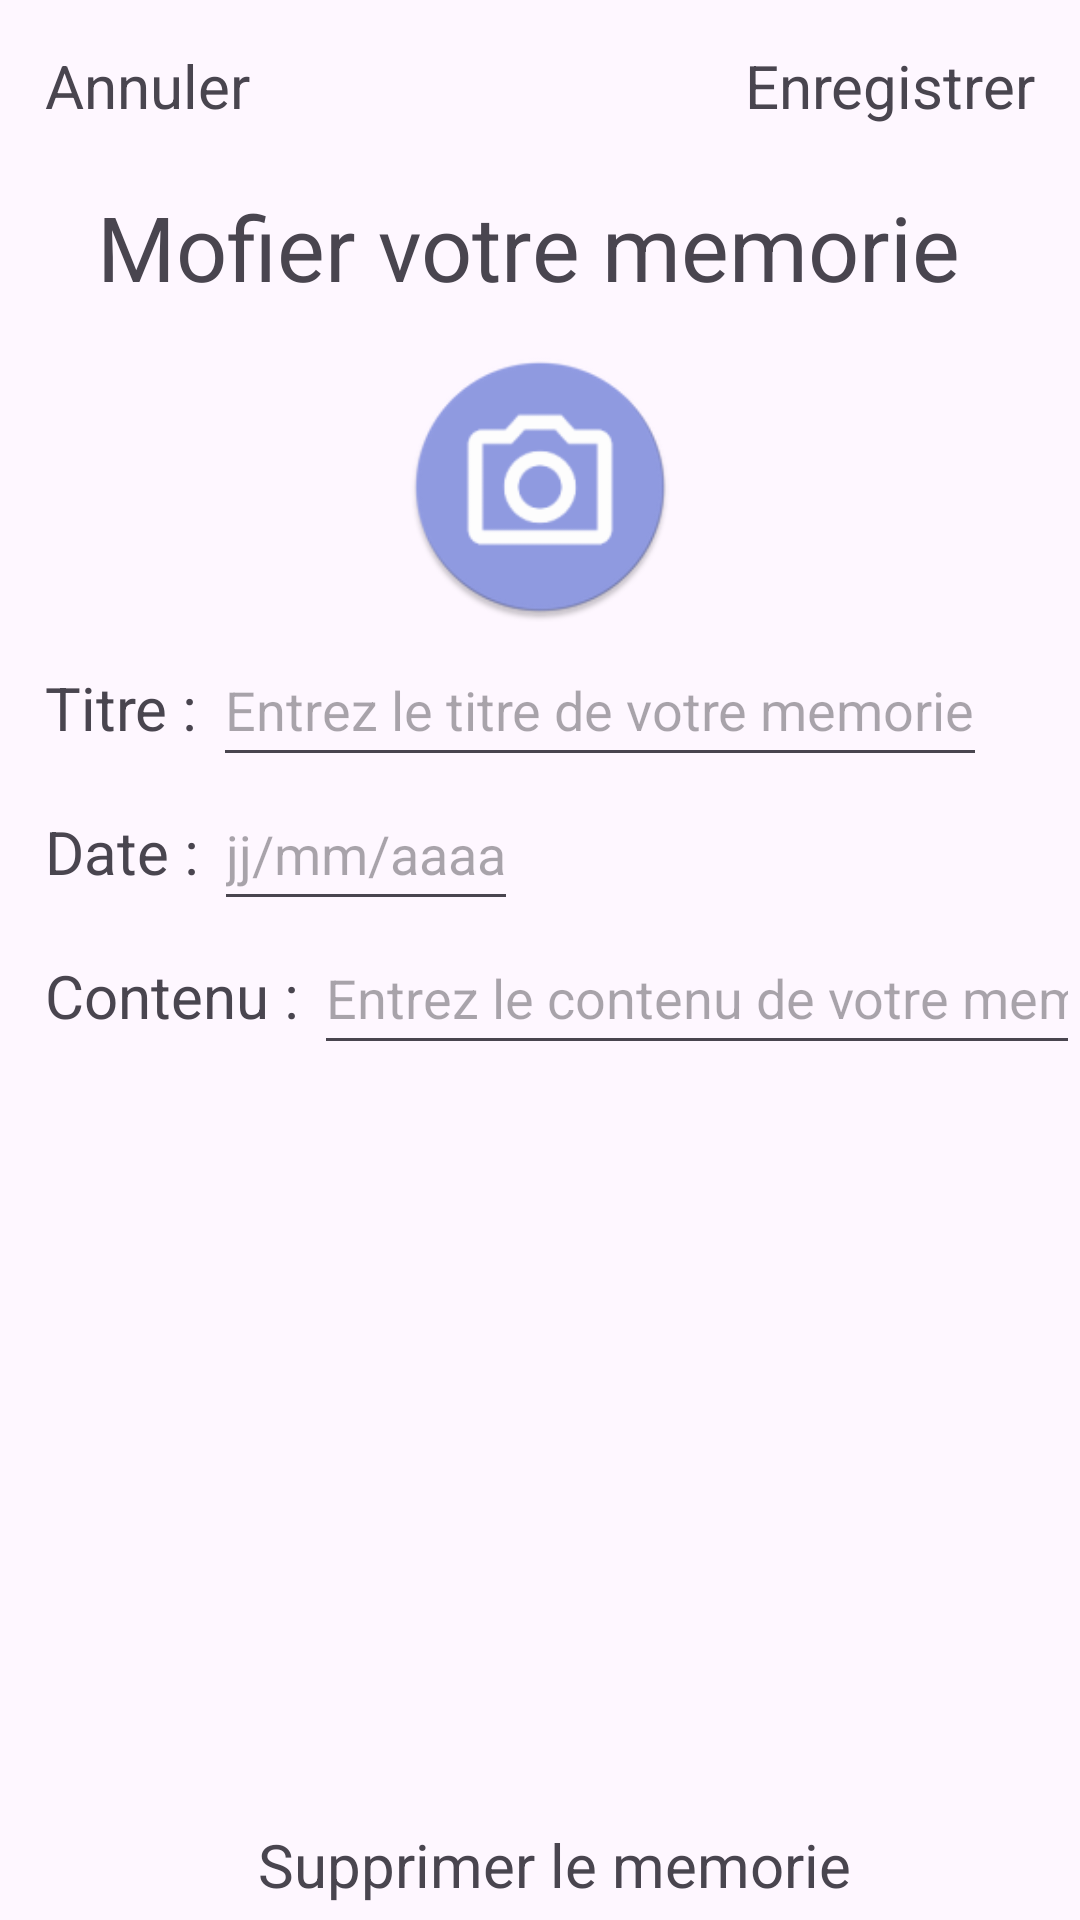

Write the Android layout XML for this screen, with the resource values it uses.
<!-- AndroidManifest.xml: application theme Theme.GoodMemories -->
<!-- res/layout/activity_modif.xml -->
<?xml version="1.0" encoding="utf-8"?>
<LinearLayout
    xmlns:android="http://schemas.android.com/apk/res/android"
    xmlns:tools="http://schemas.android.com/tools"
    android:layout_width="match_parent"
    android:layout_height="match_parent"
    android:orientation="vertical">
    <LinearLayout
        android:layout_width="match_parent"
        android:layout_height="wrap_content"
        android:orientation="horizontal">

        <TextView
            android:id="@+id/annuler"
            android:layout_width="wrap_content"
            android:layout_height="wrap_content"
            android:paddingTop="15dp"
            android:paddingBottom="5dp"
            android:paddingLeft="15dp"
            android:text="Annuler"
            android:textSize="20dp" />
        <Space
            android:layout_width="wrap_content"
            android:layout_height="wrap_content"
            android:layout_weight="1" />
        <TextView
            android:id="@+id/Enregistrer"
            android:layout_width="wrap_content"
            android:layout_height="wrap_content"
            android:textSize="20dp"
            android:paddingTop="15dp"
            android:paddingBottom="5dp"
            android:paddingRight="15dp"
            android:text="Enregistrer"
            />


    </LinearLayout>

    <LinearLayout
        android:layout_width="match_parent"
        android:layout_height="wrap_content"
        android:orientation="horizontal">

        <Space
            android:layout_width="wrap_content"
            android:layout_height="wrap_content"
            android:layout_weight="1" />

        <TextView
            android:id="@+id/titre"
            android:layout_width="wrap_content"
            android:layout_height="wrap_content"
            android:padding="15dp"
            android:text="Mofier votre memorie "
            android:textSize="30dp" />

        <Space
            android:layout_width="wrap_content"
            android:layout_height="wrap_content"
            android:layout_weight="1" />

    </LinearLayout>

    <LinearLayout
        android:layout_width="match_parent"
        android:layout_height="wrap_content"
        android:orientation="horizontal">

        <Space
            android:layout_width="wrap_content"
            android:layout_height="wrap_content"
            android:layout_weight="1" />

        <ImageView
            android:id="@+id/ajouter_image"
            android:layout_width="90dp"
            android:layout_height="90dp"
            android:src="@mipmap/photo_logo_round"
            android:clickable="true"
            android:contentDescription="Sélectionner une image"
            android:onClick="onImageViewClick" />

        <Space
            android:layout_width="wrap_content"
            android:layout_height="wrap_content"
            android:layout_weight="1" />

    </LinearLayout>



    <LinearLayout
        android:layout_width="match_parent"
        android:layout_height="wrap_content"
        android:orientation="horizontal">

        <TextView
            android:id="@+id/label_titre"
            android:layout_width="wrap_content"
            android:layout_height="wrap_content"
            android:paddingTop="15dp"
            android:paddingBottom="5dp"
            android:paddingLeft="15dp"
            android:text="Titre : "
            android:textSize="20dp" />

        <EditText
            android:id="@+id/input_titre"
            android:layout_height="48dp"
            android:layout_width="wrap_content"
            android:hint="Entrez le titre de votre memorie"
            android:inputType="text"/>


    </LinearLayout>
    <LinearLayout
        android:layout_width="match_parent"
        android:layout_height="wrap_content"
        android:orientation="horizontal">

        <TextView
            android:id="@+id/label_date"
            android:layout_width="wrap_content"
            android:layout_height="wrap_content"
            android:paddingTop="15dp"
            android:paddingBottom="5dp"
            android:paddingLeft="15dp"
            android:text="Date : "
            android:textSize="20dp" />

        <EditText
            android:id="@+id/input_date"
            android:layout_height="48dp"
            android:layout_width="wrap_content"
            android:clickable="false"
            android:cursorVisible="false"
            android:focusable="false"
            android:focusableInTouchMode="false"
            android:hint="jj/mm/aaaa"
            />


    </LinearLayout>
    <LinearLayout
        android:layout_width="match_parent"
        android:layout_height="wrap_content"
        android:orientation="horizontal">

        <TextView
            android:id="@+id/label_contenu"
            android:layout_width="wrap_content"
            android:layout_height="wrap_content"
            android:paddingTop="15dp"
            android:paddingBottom="5dp"
            android:paddingLeft="15dp"
            android:text="Contenu : "
            android:textSize="20dp" />

        <EditText
            android:id="@+id/input_contenu"
            android:layout_height="48dp"
            android:layout_width="wrap_content"
            android:hint="Entrez le contenu de votre memorie"
            android:inputType="text"/>


    </LinearLayout>

    <LinearLayout
        android:layout_width="match_parent"
        android:layout_height="wrap_content"
        android:orientation="horizontal">

        <RadioGroup
            android:id="@+id/emotion_group"
            android:layout_width="match_parent"
            android:layout_height="wrap_content"
            android:orientation="vertical">
        </RadioGroup>

    </LinearLayout>
    <Space
        android:layout_width="wrap_content"
        android:layout_height="wrap_content"
        android:layout_weight="1" />
    <LinearLayout
        android:layout_width="match_parent"
        android:layout_height="wrap_content"
        android:orientation="horizontal">
        <Space
            android:layout_width="wrap_content"
            android:layout_height="wrap_content"
            android:layout_weight="1" />
        <TextView
            android:id="@+id/supprimer_memorie"
            android:layout_width="wrap_content"
            android:layout_height="wrap_content"
            android:paddingTop="15dp"
            android:paddingBottom="5dp"
            android:paddingLeft="15dp"
            android:text="Supprimer le memorie "
            android:textSize="20dp" />
        <Space
            android:layout_width="wrap_content"
            android:layout_height="wrap_content"
            android:layout_weight="1" />
    </LinearLayout>


</LinearLayout>
<!-- resources referenced by this layout -->
<resources>
  <!-- mipmap photo_logo_round: webp bitmap (mipmap-hdpi, 2650 bytes) -->
  <style name="Theme.GoodMemories" parent="Base.Theme.GoodMemories" />
  <style name="Base.Theme.GoodMemories" parent="Theme.Material3.DayNight.NoActionBar">
          
          
      </style>
</resources>
